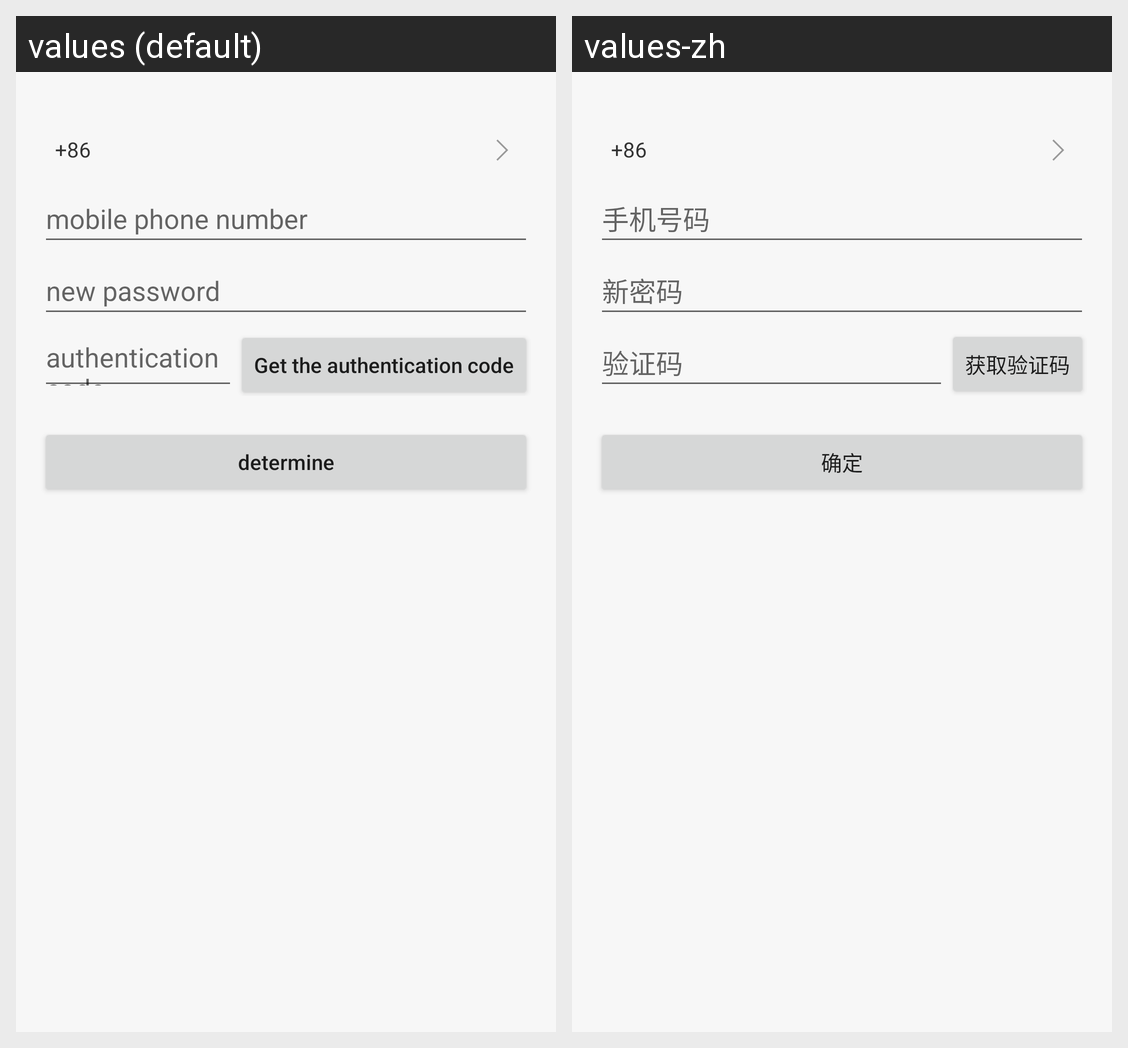

Strings drawn on this Android screen and how each of the app's shown locales translates them:
Android screen res/layout/activity_forgot_password.xml rendered under 2 locales, left to right: values (default), values-zh. Device: Nexus 5 (rendered at 1080×1920; each locale shown at half size, 540×960, under a caption strip naming it); theme AppTheme.
Strings drawn on this screen, with the default value and each locale's value (text and hints the layout hard-codes, and strings that could not be matched under every locale, appear in the picture but are not listed):

auth_phone
  values: mobile phone number
  values-zh: 手机号码

auth_new_password
  values: new password
  values-zh: 新密码

auth_identify
  values: authentication code
  values-zh: 验证码

auth_identify_get
  values: Get the authentication code
  values-zh: 获取验证码

common_ok
  values: determine
  values-zh: 确定
